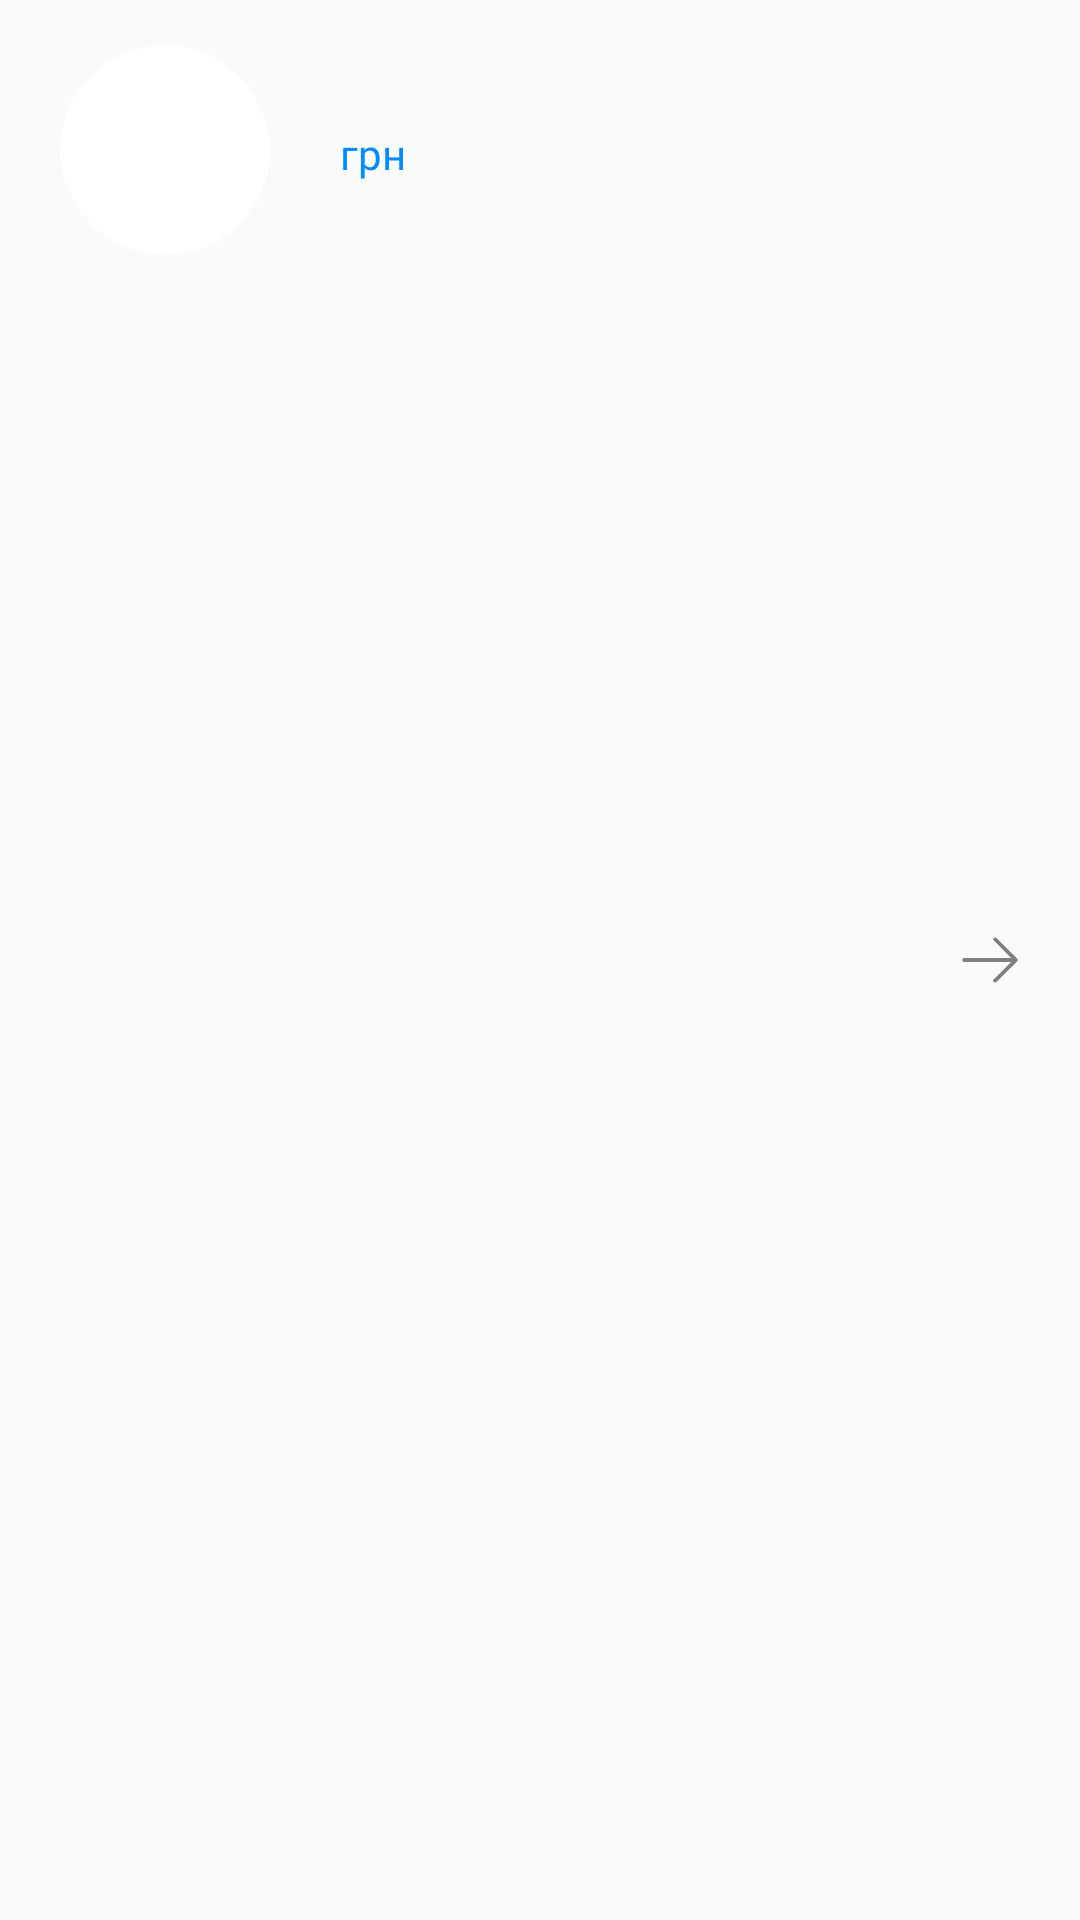

Write the Android layout XML for this screen, with the resource values it uses.
<!-- AndroidManifest.xml: application theme Theme.TastyCafe -->
<!-- res/layout/list_category.xml -->
<?xml version="1.0" encoding="utf-8"?>
<RelativeLayout xmlns:android="http://schemas.android.com/apk/res/android"
    xmlns:app="http://schemas.android.com/apk/res-auto"
    xmlns:tools="http://schemas.android.com/tools"
    android:layout_width="match_parent"
    android:layout_height="match_parent">

    <androidx.cardview.widget.CardView
        android:layout_width="wrap_content"
        android:layout_height="wrap_content"
        android:id="@+id/cardviewCategoty"
        app:cardCornerRadius="45dp"
        app:cardElevation="0dp"
        android:layout_marginVertical="15dp"
        android:layout_marginStart="20dp"
        >

        <ImageView
            android:id="@+id/imageCategory"
            android:layout_width="70dp"
            android:layout_height="70dp"
            android:scaleType="centerCrop"
            android:contentDescription="@string/image"/>
    </androidx.cardview.widget.CardView>

    <TextView
        android:id="@+id/titleCategory"
        android:layout_width="match_parent"
        android:layout_height="wrap_content"
        android:layout_marginStart="20dp"
        android:layout_marginTop="15dp"
        android:layout_marginEnd="60dp"
        android:layout_toEndOf="@+id/cardviewCategoty"
        android:fontFamily="@font/montserrat_regular"
        android:textColor="@color/black"
        android:textSize="16sp" />

    <TextView
        android:id="@+id/priceCategory"
        android:layout_width="wrap_content"
        android:layout_height="wrap_content"
        android:layout_below="@id/titleCategory"
        android:layout_marginStart="20dp"
        android:layout_marginTop="5dp"
        android:layout_marginBottom="15dp"
        android:layout_toEndOf="@+id/cardviewCategoty"
        android:fontFamily="@font/montserrat_semibold"
        android:textColor="@color/blue" />

    <TextView
        android:id="@+id/priceCategory2"
        android:layout_width="wrap_content"
        android:layout_height="wrap_content"
        android:layout_below="@+id/titleCategory"
        android:layout_marginTop="5dp"
        android:layout_toEndOf="@+id/priceCategory"
        android:fontFamily="@font/montserrat_semibold"
        android:text="@string/currency"
        android:textColor="@color/blue" />

    <TextView
        android:id="@+id/weightCategory"
        android:layout_width="wrap_content"
        android:layout_height="wrap_content"
        android:layout_below="@id/titleCategory"
        android:layout_marginStart="10dp"
        android:layout_marginTop="5dp"
        android:layout_toEndOf="@+id/priceCategory2"
        android:fontFamily="@font/montserrat_regular" />

    <ImageView
        android:id="@+id/imageView"
        android:layout_width="20dp"
        android:layout_height="20dp"
        android:layout_alignParentRight="true"
        android:layout_centerVertical="true"
        android:layout_marginEnd="20dp"
        app:srcCompat="@drawable/select_btn"
        android:contentDescription="@string/image"/>

</RelativeLayout>
<!-- resources referenced by this layout -->
<resources>
  <color name="black">#FF000000</color>
  <color name="blue">#048BFE</color>
  <!-- drawable select_btn: png bitmap (drawable, 2980 bytes) -->
  <string name="currency">\ грн</string>
  <string name="image">Зображення</string>
  <style name="Theme.TastyCafe" parent="Theme.AppCompat.Light.NoActionBar">
          
          <item name="colorPrimary">@color/gray</item>
          <item name="colorPrimaryDark">@color/white</item>
          <item name="colorAccent">@color/teal_200</item>
          
          <item name="android:windowLightStatusBar">true</item>
      </style>
  <color name="gray">#808080</color>
  <color name="white">#FFFFFFFF</color>
  <color name="teal_200">#048BFE</color>
</resources>
